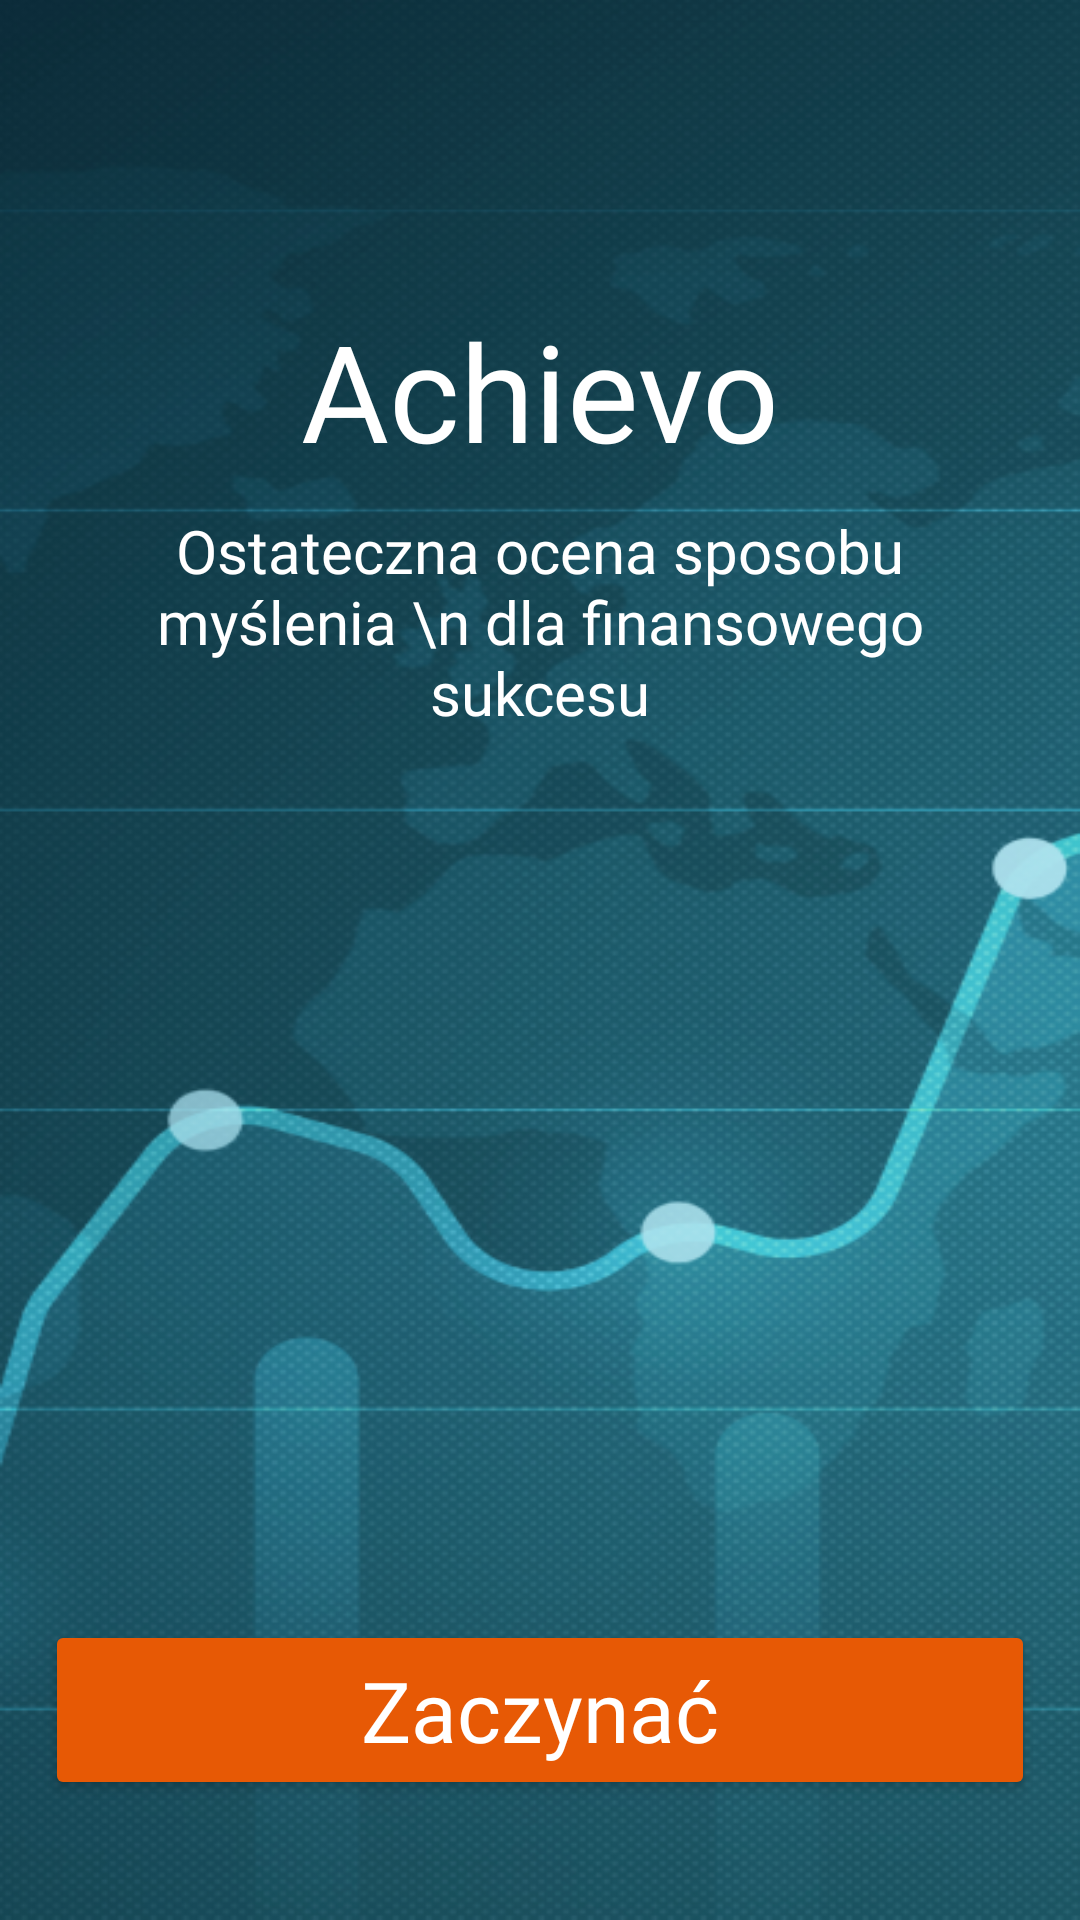

This screen was rendered from an Android layout file. Write that file and the resources it references.
<!-- AndroidManifest.xml: application theme splashScreenTheme -->
<!-- res/layout/fragment_on_board.xml -->
<?xml version="1.0" encoding="utf-8"?>
<androidx.constraintlayout.widget.ConstraintLayout xmlns:android="http://schemas.android.com/apk/res/android"
    xmlns:app="http://schemas.android.com/apk/res-auto"
    xmlns:tools="http://schemas.android.com/tools"
    android:layout_width="match_parent"
    android:layout_height="match_parent"
    android:background="@drawable/onboard_image"
    tools:context=".ui.fragments.onboard.OnBoardFragment">

    <TextView
        android:id="@+id/txt_name_project"
        android:layout_width="wrap_content"
        android:layout_height="wrap_content"
        android:layout_marginTop="100dp"
        android:fontFamily="@font/my_riad_pro_bold"
        android:text="Achievo"
        android:textColor="@color/white"
        android:textSize="45sp"
        app:layout_constraintEnd_toEndOf="parent"
        app:layout_constraintStart_toStartOf="parent"
        app:layout_constraintTop_toTopOf="parent" />

    <TextView
        android:id="@+id/txt_description_onboard"
        android:layout_width="match_parent"
        android:layout_height="wrap_content"
        android:layout_marginHorizontal="50dp"
        android:layout_marginTop="10dp"
        android:fontFamily="@font/my_riad_pro_regular"
        android:gravity="center"
        android:text="Ostateczna ocena sposobu myślenia \n dla finansowego sukcesu"
        android:textColor="@color/white"
        android:textSize="20sp"
        app:layout_constraintEnd_toEndOf="parent"
        app:layout_constraintStart_toStartOf="parent"
        app:layout_constraintTop_toBottomOf="@id/txt_name_project" />

    <Button
        android:id="@+id/btn_start"
        android:layout_width="match_parent"
        android:layout_height="60dp"
        android:layout_marginHorizontal="15dp"
        android:layout_marginBottom="40dp"
        android:backgroundTint="#E75905"
        android:fontFamily="@font/my_riad_pro_bold"
        android:text="Zaczynać"
        android:textAllCaps="false"
        android:textColor="@color/white"
        android:textSize="28sp"
        app:layout_constraintBottom_toBottomOf="parent" />
</androidx.constraintlayout.widget.ConstraintLayout>
<!-- resources referenced by this layout -->
<resources>
  <!-- drawable onboard_image: png bitmap (drawable, 418969 bytes) -->
  <style name="splashScreenTheme" parent="Theme.MaterialComponents.Light.NoActionBar">
          <item name="android:windowBackground">@drawable/splash_image</item>
          <item name="android:statusBarColor">#455A64</item>
      </style>
  <!-- not gathered from this repository: default colours our renderer supplied (Android Studio template values) -->
  <color name="white">#FFFFFFFF</color>
</resources>
